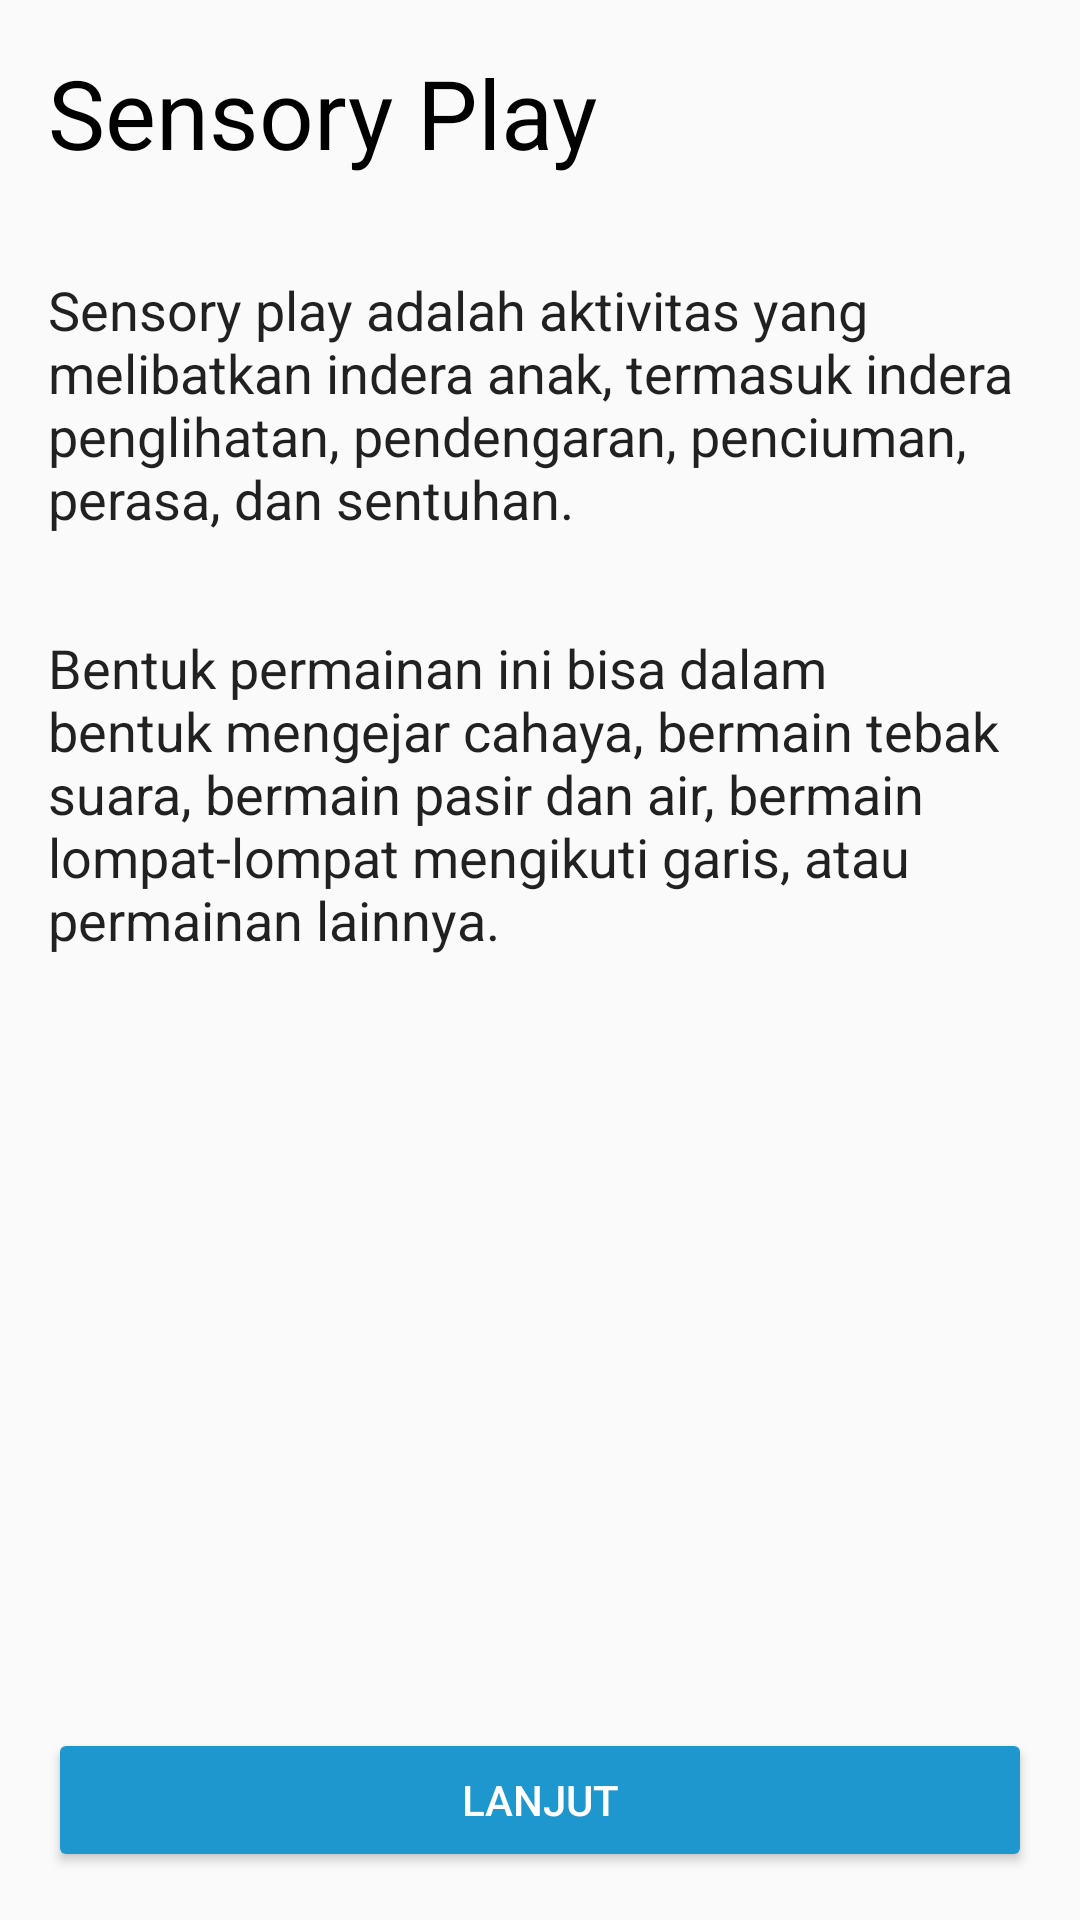

Write the Android layout XML for this screen, with the resource values it uses.
<!-- AndroidManifest.xml: application theme AppTheme -->
<!-- res/layout/activity_main.xml -->
<?xml version="1.0" encoding="utf-8"?>
<RelativeLayout xmlns:android="http://schemas.android.com/apk/res/android"
    xmlns:app="http://schemas.android.com/apk/res-auto"
    xmlns:tools="http://schemas.android.com/tools"
    android:layout_width="match_parent"
    android:layout_height="match_parent"
    tools:context=".MainActivity">

    <TextView
        android:id="@+id/sensoryPlay"
        style="@style/TextContent.Black"
        android:textSize="32sp"
        android:text="@string/sensory_play"/>
    <TextView
        android:id="@+id/text1"
        style="@style/TextContent"
        android:textSize="18sp"
        android:layout_below="@id/sensoryPlay"
        android:text="@string/paragraf1" />
    <TextView
        android:id="@+id/text2"
        style="@style/TextContent"
        android:textSize="18sp"
        android:layout_below="@id/text1"
        android:text="@string/paragraf2" />
    <Button
        android:id="@+id/buttonNext"
        style="@style/ButtonGeneral"
        android:text="@string/lanjut"
        android:layout_alignParentBottom="true"/>

</RelativeLayout>
<!-- resources referenced by this layout -->
<resources>
  <string name="lanjut">LANJUT</string>
  <string name="paragraf1">Sensory play adalah aktivitas yang melibatkan indera anak, termasuk indera penglihatan, pendengaran, penciuman, perasa, dan sentuhan. </string>
  <string name="paragraf2">Bentuk permainan ini bisa dalam bentuk mengejar cahaya, bermain tebak suara, bermain pasir dan air, bermain lompat-lompat mengikuti garis, atau permainan lainnya.</string>
  <string name="sensory_play">Sensory Play</string>
  <style name="ButtonGeneral" parent="@style/Widget.AppCompat.Button.Colored">
          <item name="android:layout_width">match_parent</item>
          <item name="android:layout_height">wrap_content</item>
          <item name="android:layout_marginRight">16dp</item>
          <item name="android:layout_marginLeft">16dp</item>
          <item name="android:layout_marginBottom">16dp</item>
      </style>
  <style name="TextContent" parent="@style/TextAppearance.AppCompat">
          <item name="android:layout_width">wrap_content</item>
          <item name="android:layout_height">wrap_content</item>
          <item name="android:layout_marginTop">16dp</item>
          <item name="android:layout_marginBottom">16dp</item>
          <item name="android:layout_marginLeft">16dp</item>
          <item name="android:layout_marginRight">16dp</item>
      </style>
  <style name="TextContent.Black">
          <item name="android:textColor">@android:color/black</item>
      </style>
  <style name="AppTheme" parent="Theme.AppCompat.Light.DarkActionBar">
          
          <item name="colorPrimary">@color/colorPrimary</item>
          <item name="colorPrimaryDark">@color/colorPrimaryDark</item>
          <item name="colorAccent">@color/colorAccent</item>
      </style>
  <color name="colorPrimary">#607D8B</color>
  <color name="colorPrimaryDark">#455A64</color>
  <color name="colorAccent">#1E96CE</color>
</resources>
